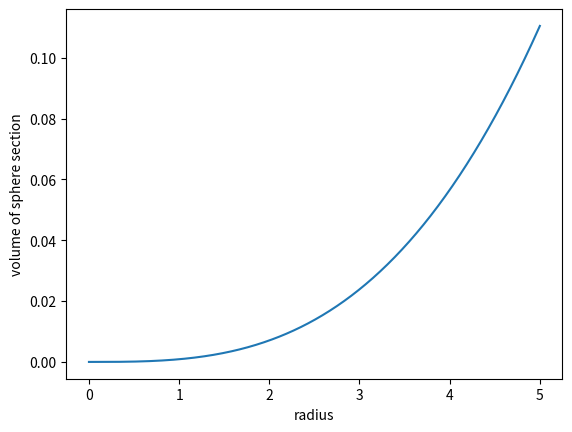

Write the Python code that produced this figure.
import numpy as np
import math
import matplotlib.pyplot as plt

def volumesphere(r):
	return (4/3)*math.pi*r**3

def v(side1,side2,r):
	return (1-math.cos(side1))*side2/(4*math.pi) *volumesphere(r)
#s1 and s2 in degrees
s1=10
s2=10
radius=5
#--------------
s1=s1*math.pi/180
s2=s2*math.pi/180
#s1 and s2 are now in radians

x=np.arange(0,radius+.01,.01)
x1=[v(s1,s2,i) for i in x]

plt.plot(x,x1)
plt.xlabel("radius")
plt.ylabel("volume of sphere section")
plt.savefig('normalvolumeA.png', dpi=80)
#plt.show()